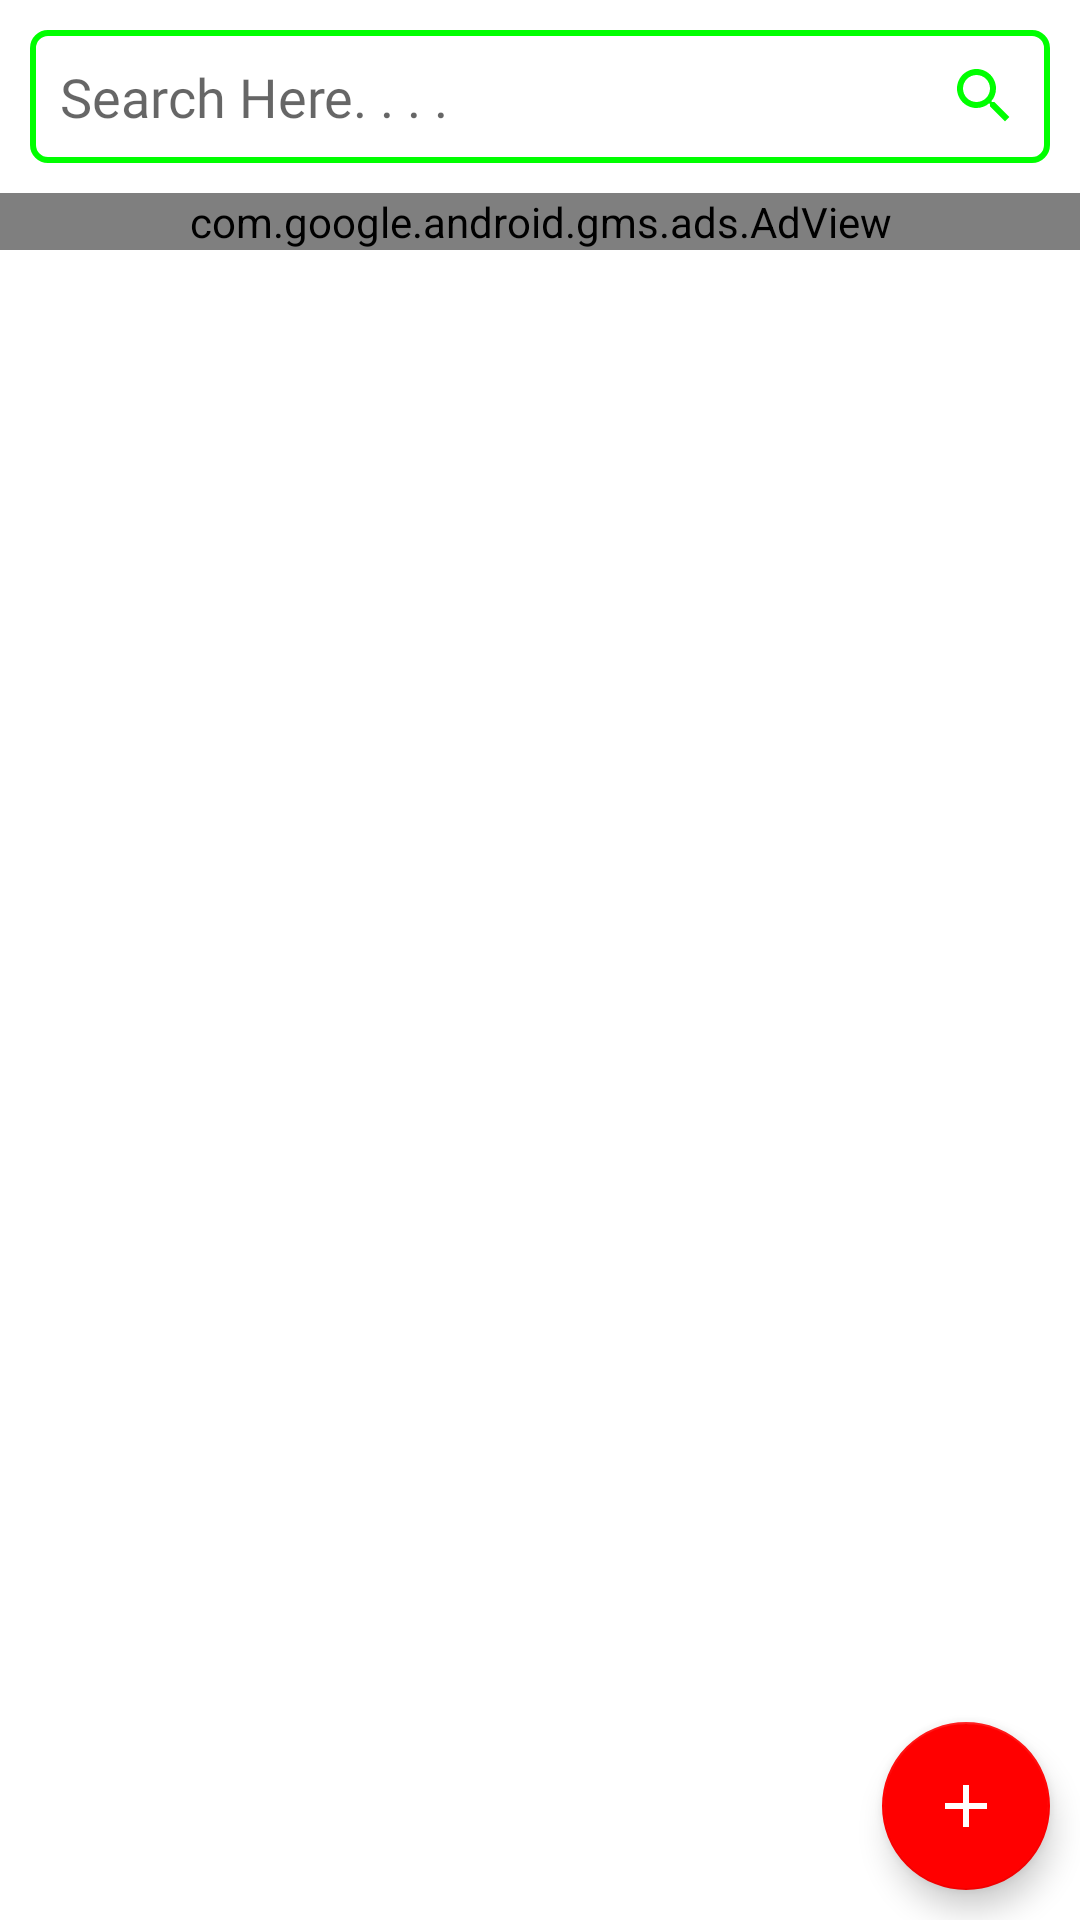

Reconstruct the res/layout file that produces this screen, plus the resources it refers to.
<!-- AndroidManifest.xml: application theme Theme.PointOfSale -->
<!-- res/layout/activity_product.xml -->
<?xml version="1.0" encoding="utf-8"?>
<RelativeLayout xmlns:android="http://schemas.android.com/apk/res/android"
    xmlns:app="http://schemas.android.com/apk/res-auto"
    xmlns:tools="http://schemas.android.com/tools"
    android:layout_width="match_parent"
    android:layout_height="match_parent"
    android:background="@color/white"
    tools:context=".product.ProductActivity">

    <LinearLayout
        android:layout_width="match_parent"
        android:layout_height="match_parent"
        android:orientation="vertical">

        <EditText
            android:id="@+id/et_search"
            android:layout_width="match_parent"
            android:layout_height="wrap_content"
            android:layout_margin="10dp"
            android:background="@drawable/round_border"
            android:drawableEnd="@drawable/ic_search"
            android:ems="10"
            android:fontFamily="@font/sailec_regular"
            android:hint="@string/search_here"
            android:importantForAutofill="no"
            android:inputType="textPersonName"
            android:padding="10dp" />

        <com.google.android.gms.ads.AdView
            android:id="@+id/adViewProduct"
            android:layout_width="match_parent"
            android:layout_height="wrap_content"
            app:adSize="BANNER"
            app:adUnitId="@string/admob_banner_ads_id" />

        <androidx.recyclerview.widget.RecyclerView
            android:id="@+id/product_recyclerview"
            android:layout_width="match_parent"
            android:layout_height="wrap_content"
            android:layout_margin="10dp"
            android:background="?android:attr/selectableItemBackground" />

        <ImageView
            android:id="@+id/iv_no_product"
            android:layout_width="match_parent"
            android:layout_height="250dp"
            android:layout_marginTop="25dp"
            android:contentDescription="@string/no_product_found" />
    </LinearLayout>

    <LinearLayout
        android:layout_width="match_parent"
        android:layout_height="wrap_content"
        android:layout_alignParentBottom="true"
        android:gravity="end"
        android:orientation="horizontal">

        <com.google.android.material.floatingactionbutton.FloatingActionButton
            android:id="@+id/fab_add"
            android:layout_width="0dp"
            android:layout_height="wrap_content"
            android:layout_margin="10dp"
            android:layout_weight="1"
            android:clickable="true"
            android:contentDescription="@string/add_product"
            android:focusable="true"
            app:backgroundTint="?android:attr/colorAccent"
            app:srcCompat="@drawable/ic_add" />
    </LinearLayout>

</RelativeLayout>
<!-- resources referenced by this layout -->
<resources>
  <color name="white">#FFFFFFFF</color>
  <!-- drawable ic_add (drawable) -->
  <vector xmlns:android="http://schemas.android.com/apk/res/android"
      android:width="24dp"
      android:height="24dp"
      android:tint="@color/white"
      android:viewportWidth="24"
      android:viewportHeight="24">
      <path
          android:fillColor="@android:color/black"
          android:pathData="M19,13h-6v6h-2v-6H5v-2h6V5h2v6h6v2z" />
  </vector>
  <!-- drawable ic_search (drawable) -->
  <vector xmlns:android="http://schemas.android.com/apk/res/android"
      android:width="24dp"
      android:height="24dp"
      android:tint="?android:attr/colorPrimary"
      android:viewportWidth="24"
      android:viewportHeight="24">
      <path
          android:fillColor="@android:color/black"
          android:pathData="M15.5,14h-0.79l-0.28,-0.27C15.41,12.59 16,11.11 16,9.5 16,5.91 13.09,3 9.5,3S3,5.91 3,9.5 5.91,16 9.5,16c1.61,0 3.09,-0.59 4.23,-1.57l0.27,0.28v0.79l5,4.99L20.49,19l-4.99,-5zM9.5,14C7.01,14 5,11.99 5,9.5S7.01,5 9.5,5 14,7.01 14,9.5 11.99,14 9.5,14z" />
  </vector>
  <!-- drawable round_border (drawable) -->
  <?xml version="1.0" encoding="utf-8"?>
  <shape xmlns:android="http://schemas.android.com/apk/res/android"
      android:shape="rectangle">
      <stroke
          android:width="2dp"
          android:color="?android:attr/colorPrimary" />
      <corners android:radius="5dp" />
  </shape>
  <string name="add_product">Add Product</string>
  <string name="admob_banner_ads_id" translatable="false">ca-app-pub-8638037215789792/9766802475</string>
  <string name="no_product_found">No Product Found</string>
  <string name="search_here">Search Here. . . .</string>
  <style name="Theme.PointOfSale" parent="Theme.AppCompat.Light.DarkActionBar">
          
          
          
          
          <item name="colorPrimary">@color/green</item>
          <item name="colorPrimaryVariant">@color/yellow</item>
          <item name="colorOnPrimary">@color/red</item>
          
          <item name="colorSecondary">@color/green</item>
          <item name="colorSecondaryVariant">@color/yellow</item>
          <item name="colorOnSecondary">@color/red</item>
          
          <item name="android:statusBarColor">?attr/colorPrimaryVariant</item>
          
          <item name="android:windowContentOverlay">@null</item>
          <item name="android:windowLightStatusBar" tools:targetApi="m">true</item>
  
          <item name="colorAccent">@color/red</item>
      </style>
  <color name="green">#FF00FF00</color>
  <color name="yellow">#FFFFFF00</color>
  <color name="red">#FFFF0000</color>
</resources>
